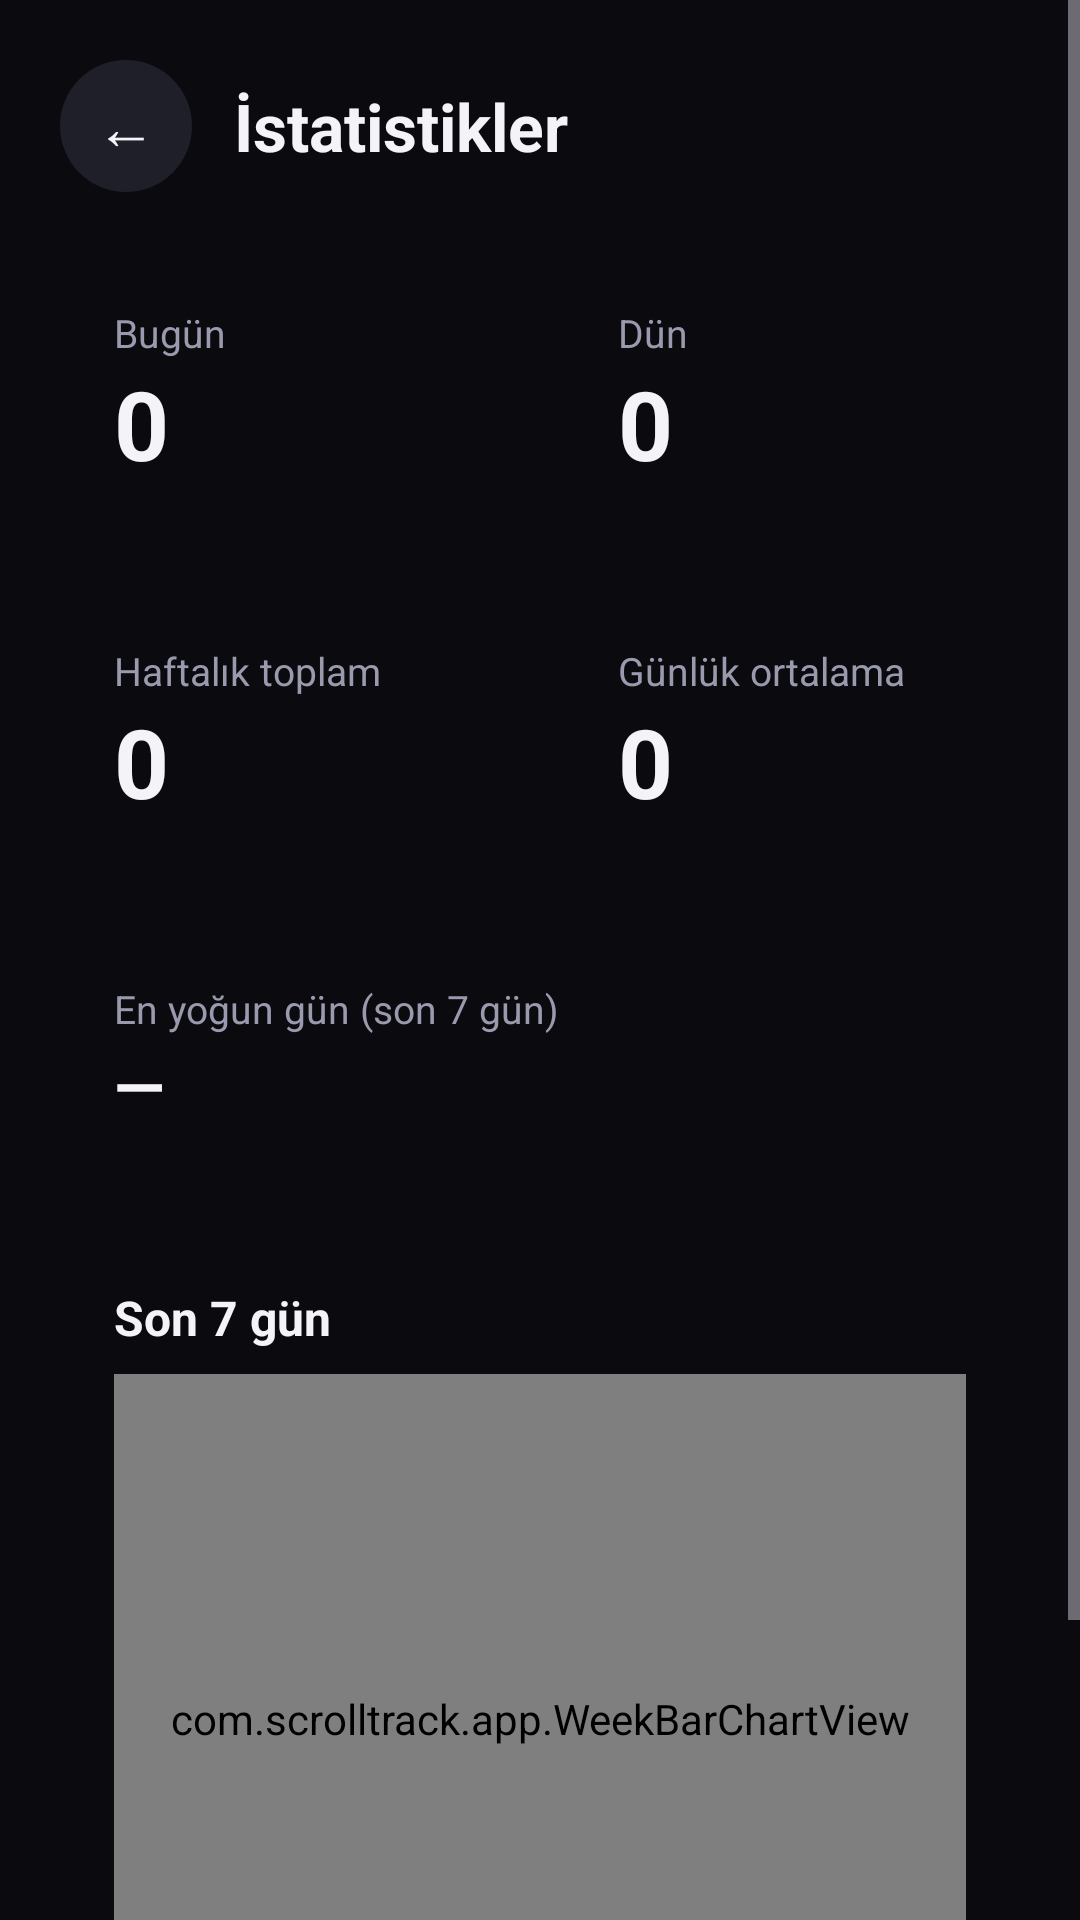

Layout XML and referenced resources for this Android screen:
<!-- AndroidManifest.xml: application theme Theme.ScrollTrack -->
<!-- res/layout/activity_stats.xml -->
<?xml version="1.0" encoding="utf-8"?>
<ScrollView xmlns:android="http://schemas.android.com/apk/res/android"
    android:layout_width="match_parent"
    android:layout_height="match_parent"
    android:background="@color/bg"
    android:fillViewport="true"
    android:overScrollMode="never">

    <LinearLayout
        android:id="@+id/contentRoot"
        android:layout_width="match_parent"
        android:layout_height="wrap_content"
        android:orientation="vertical"
        android:padding="20dp">

        <LinearLayout
            android:layout_width="match_parent"
            android:layout_height="wrap_content"
            android:gravity="center_vertical"
            android:orientation="horizontal">
            <TextView
                android:id="@+id/btnBack"
                android:layout_width="44dp"
                android:layout_height="44dp"
                android:background="@drawable/bg_icon_btn"
                android:clickable="true"
                android:contentDescription="Geri"
                android:focusable="true"
                android:gravity="center"
                android:text="←"
                android:textColor="@color/text"
                android:textSize="20sp" />
            <TextView
                android:layout_width="wrap_content"
                android:layout_height="wrap_content"
                android:layout_marginStart="14dp"
                android:text="İstatistikler"
                android:textColor="@color/text"
                android:textSize="22sp"
                android:textStyle="bold" />
        </LinearLayout>

        <LinearLayout
            android:layout_width="match_parent"
            android:layout_height="wrap_content"
            android:layout_marginTop="20dp"
            android:orientation="horizontal">

            <LinearLayout
                android:layout_width="0dp"
                android:layout_height="wrap_content"
                android:layout_marginEnd="8dp"
                android:layout_weight="1"
                android:background="@drawable/bg_card"
                android:orientation="vertical"
                android:padding="18dp">
                <TextView
                    android:layout_width="wrap_content"
                    android:layout_height="wrap_content"
                    android:text="Bugün"
                    android:textColor="@color/text_muted"
                    android:textSize="13sp" />
                <TextView
                    android:id="@+id/tvToday"
                    android:layout_width="wrap_content"
                    android:layout_height="wrap_content"
                    android:text="0"
                    android:textColor="@color/text"
                    android:textSize="32sp"
                    android:textStyle="bold" />
            </LinearLayout>

            <LinearLayout
                android:layout_width="0dp"
                android:layout_height="wrap_content"
                android:layout_marginStart="8dp"
                android:layout_weight="1"
                android:background="@drawable/bg_card"
                android:orientation="vertical"
                android:padding="18dp">
                <TextView
                    android:layout_width="wrap_content"
                    android:layout_height="wrap_content"
                    android:text="Dün"
                    android:textColor="@color/text_muted"
                    android:textSize="13sp" />
                <TextView
                    android:id="@+id/tvYesterday"
                    android:layout_width="wrap_content"
                    android:layout_height="wrap_content"
                    android:text="0"
                    android:textColor="@color/text"
                    android:textSize="32sp"
                    android:textStyle="bold" />
            </LinearLayout>
        </LinearLayout>

        <LinearLayout
            android:layout_width="match_parent"
            android:layout_height="wrap_content"
            android:layout_marginTop="16dp"
            android:orientation="horizontal">

            <LinearLayout
                android:layout_width="0dp"
                android:layout_height="wrap_content"
                android:layout_marginEnd="8dp"
                android:layout_weight="1"
                android:background="@drawable/bg_card"
                android:orientation="vertical"
                android:padding="18dp">
                <TextView
                    android:layout_width="wrap_content"
                    android:layout_height="wrap_content"
                    android:text="Haftalık toplam"
                    android:textColor="@color/text_muted"
                    android:textSize="13sp" />
                <TextView
                    android:id="@+id/tvWeekTotal"
                    android:layout_width="wrap_content"
                    android:layout_height="wrap_content"
                    android:text="0"
                    android:textColor="@color/text"
                    android:textSize="32sp"
                    android:textStyle="bold" />
            </LinearLayout>

            <LinearLayout
                android:layout_width="0dp"
                android:layout_height="wrap_content"
                android:layout_marginStart="8dp"
                android:layout_weight="1"
                android:background="@drawable/bg_card"
                android:orientation="vertical"
                android:padding="18dp">
                <TextView
                    android:layout_width="wrap_content"
                    android:layout_height="wrap_content"
                    android:text="Günlük ortalama"
                    android:textColor="@color/text_muted"
                    android:textSize="13sp" />
                <TextView
                    android:id="@+id/tvAverage"
                    android:layout_width="wrap_content"
                    android:layout_height="wrap_content"
                    android:text="0"
                    android:textColor="@color/text"
                    android:textSize="32sp"
                    android:textStyle="bold" />
            </LinearLayout>
        </LinearLayout>

        <LinearLayout
            android:layout_width="match_parent"
            android:layout_height="wrap_content"
            android:layout_marginTop="16dp"
            android:background="@drawable/bg_card"
            android:orientation="vertical"
            android:padding="18dp">
            <TextView
                android:layout_width="wrap_content"
                android:layout_height="wrap_content"
                android:text="En yoğun gün (son 7 gün)"
                android:textColor="@color/text_muted"
                android:textSize="13sp" />
            <TextView
                android:id="@+id/tvBusiest"
                android:layout_width="wrap_content"
                android:layout_height="wrap_content"
                android:layout_marginTop="2dp"
                android:text="—"
                android:textColor="@color/text"
                android:textSize="22sp"
                android:textStyle="bold" />
        </LinearLayout>

        <LinearLayout
            android:layout_width="match_parent"
            android:layout_height="wrap_content"
            android:layout_marginTop="16dp"
            android:background="@drawable/bg_card"
            android:orientation="vertical"
            android:padding="18dp">
            <TextView
                android:layout_width="wrap_content"
                android:layout_height="wrap_content"
                android:text="Son 7 gün"
                android:textColor="@color/text"
                android:textSize="16sp"
                android:textStyle="bold" />
            <com.scrolltrack.app.WeekBarChartView
                android:id="@+id/chart"
                android:layout_width="match_parent"
                android:layout_height="230dp"
                android:layout_marginTop="8dp" />
        </LinearLayout>

        <TextView
            android:layout_width="match_parent"
            android:layout_height="wrap_content"
            android:layout_marginTop="16dp"
            android:gravity="center"
            android:text="Değerler yaklaşıktır. Geçmiş veriler silinmez."
            android:textColor="@color/text_muted"
            android:textSize="12sp" />
    </LinearLayout>
</ScrollView>
<!-- resources referenced by this layout -->
<resources>
  <color name="bg">#0B0B0F</color>
  <color name="text">#F4F4F8</color>
  <color name="text_muted">#9A9AAE</color>
  <!-- drawable bg_icon_btn (drawable) -->
  <?xml version="1.0" encoding="utf-8"?>
  <ripple xmlns:android="http://schemas.android.com/apk/res/android" android:color="#33FFFFFF">
      <item>
          <shape android:shape="oval">
              <solid android:color="@color/surface2" />
          </shape>
      </item>
      <item android:id="@android:id/mask">
          <shape android:shape="oval">
              <solid android:color="#FFFFFF" />
          </shape>
      </item>
  </ripple>
  <style name="Theme.ScrollTrack" parent="Theme.Material3.Dark.NoActionBar">
          <item name="colorPrimary">@color/accent</item>
          <item name="colorSurface">@color/surface</item>
          <item name="android:windowBackground">@color/bg</item>
          <item name="android:statusBarColor">@color/bg</item>
          <item name="android:navigationBarColor">@color/bg</item>
      </style>
  <color name="surface2">#1F1F2A</color>
  <color name="accent">#8B5CF6</color>
  <color name="surface">#16161D</color>
</resources>
